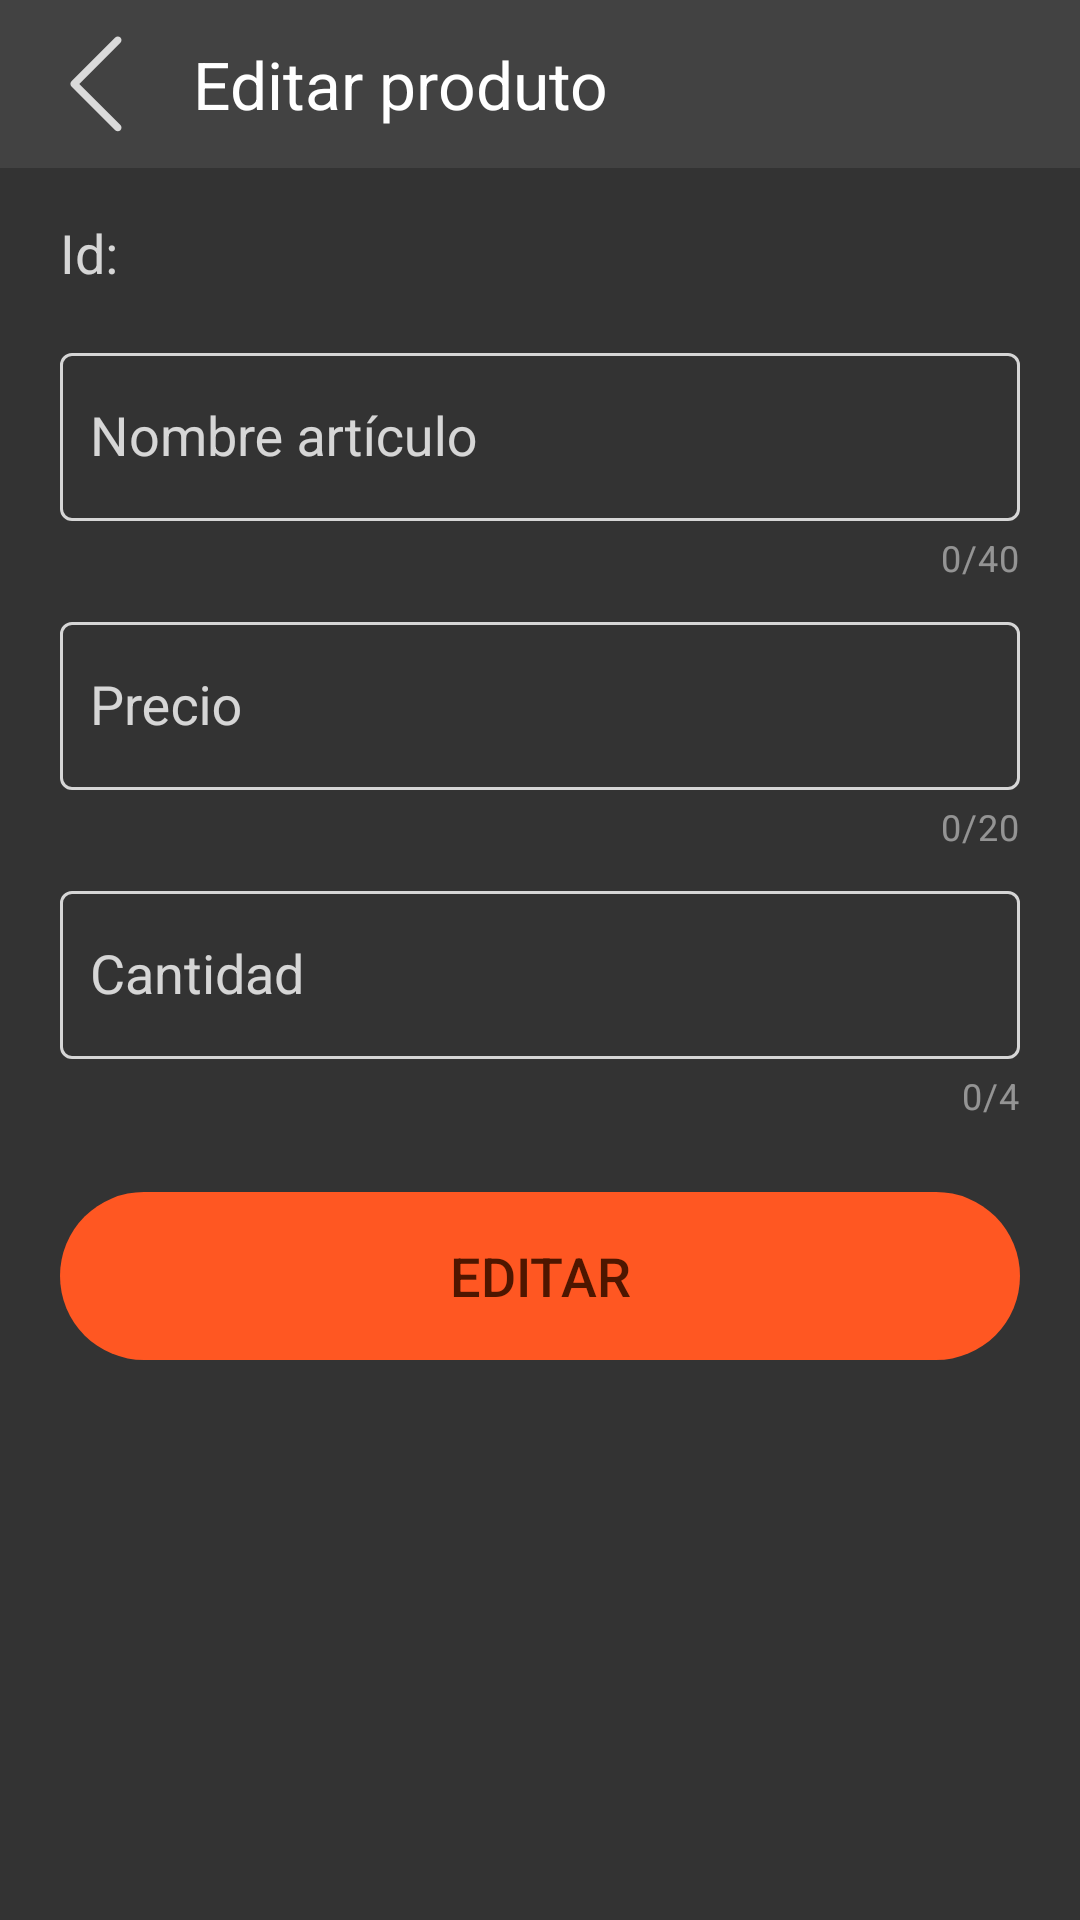

This screen was rendered from an Android layout file. Write that file and the resources it references.
<!-- AndroidManifest.xml: application theme Theme.MyApp -->
<!-- res/layout/fragment_edit_product.xml -->
<?xml version="1.0" encoding="utf-8"?>
<androidx.constraintlayout.widget.ConstraintLayout xmlns:android="http://schemas.android.com/apk/res/android"
    xmlns:app="http://schemas.android.com/apk/res-auto"
    xmlns:tools="http://schemas.android.com/tools"
    android:layout_width="match_parent"
    android:layout_height="match_parent"
    android:background="@color/backgroundColor"
    tools:context=".view.fragment.EditProductFragment">


    <com.google.android.material.appbar.AppBarLayout
        android:id="@+id/appBarLayout"
        android:layout_width="match_parent"
        android:layout_height="wrap_content"
        android:fitsSystemWindows="true"
        app:layout_constraintTop_toTopOf="parent"
        app:layout_constraintStart_toStartOf="parent"
        app:layout_constraintEnd_toEndOf="parent">

        <androidx.appcompat.widget.Toolbar
            android:id="@+id/toolbar"
            android:layout_width="match_parent"
            android:layout_height="?attr/actionBarSize"
            android:background="@color/backgroundToolBarColor">

            <ImageView
                android:id="@+id/returnIc"
                android:layout_width="32dp"
                android:layout_height="32dp"
                android:src="@drawable/ic_left"
                app:tint="@color/white" />

            <TextView
                android:layout_width="wrap_content"
                android:layout_height="wrap_content"
                android:layout_marginStart="32dp"
                android:text="@string/edit_product_toolbar_title"
                android:textColor="@color/commonTextColor"
                android:textSize="22sp"
                android:gravity="center" />

        </androidx.appcompat.widget.Toolbar>

    </com.google.android.material.appbar.AppBarLayout>


    <TextView
        android:id="@+id/tvIdLabel"
        android:layout_width="wrap_content"
        android:layout_height="wrap_content"
        android:layout_marginStart="20dp"
        android:layout_marginTop="16dp"
        android:text="@string/edit_product_label_id"
        android:textColor="@color/white"
        android:textSize="18sp"
        app:layout_constraintStart_toStartOf="parent"
        app:layout_constraintTop_toBottomOf="@id/appBarLayout" />

    <TextView
        android:id="@+id/tvProductIdValue"
        android:layout_width="wrap_content"
        android:layout_height="wrap_content"
        android:layout_marginStart="8dp"
        android:textColor="@color/white"
        android:textSize="18sp"
        android:textStyle="bold"
        app:layout_constraintBaseline_toBaselineOf="@+id/tvIdLabel"
        app:layout_constraintStart_toEndOf="@+id/tvIdLabel"
        tools:text="001" />

    <com.google.android.material.textfield.TextInputLayout
        android:id="@+id/productNameTIL"
        android:layout_width="0dp"
        android:layout_height="wrap_content"
        android:layout_marginHorizontal="20dp"
        android:layout_marginTop="16dp"
        android:hint="@string/edit_product_hint_name"
        android:theme="@style/Theme.MyApp"
        app:boxBackgroundMode="outline"
        app:counterEnabled="true"
        app:counterMaxLength="40"
        app:layout_constraintEnd_toEndOf="parent"
        app:layout_constraintStart_toStartOf="parent"
        app:layout_constraintTop_toBottomOf="@id/tvIdLabel">

        <com.google.android.material.textfield.TextInputEditText
            android:id="@+id/etName"
            android:layout_width="match_parent"
            android:layout_height="56dp"
            android:background="@null"
            android:inputType="text"
            android:maxLength="40"
            android:paddingStart="10dp"
            android:textColor="@color/white"
            android:textColorHint="@color/white"
            android:textSize="18sp" />
    </com.google.android.material.textfield.TextInputLayout>

    <com.google.android.material.textfield.TextInputLayout
        android:id="@+id/unitPriceTIL"
        android:layout_width="0dp"
        android:layout_height="wrap_content"
        android:layout_marginHorizontal="20dp"
        android:layout_marginTop="8dp"
        android:hint="@string/edit_product_hint_price"
        android:theme="@style/Theme.MyApp"
        app:boxBackgroundMode="outline"
        app:counterEnabled="true"
        app:counterMaxLength="20"
        app:layout_constraintEnd_toEndOf="parent"
        app:layout_constraintStart_toStartOf="parent"
        app:layout_constraintTop_toBottomOf="@id/productNameTIL">

        <com.google.android.material.textfield.TextInputEditText
            android:id="@+id/etPrice"
            android:layout_width="match_parent"
            android:layout_height="56dp"
            android:background="@null"
            android:inputType="numberDecimal"
            android:maxLength="20"
            android:paddingStart="10dp"
            android:textColor="@color/white"
            android:textColorHint="@color/white"
            android:textSize="18sp" />
    </com.google.android.material.textfield.TextInputLayout>

    <com.google.android.material.textfield.TextInputLayout
        android:id="@+id/stockTIL"
        android:layout_width="0dp"
        android:layout_height="wrap_content"
        android:layout_marginHorizontal="20dp"
        android:layout_marginTop="8dp"
        android:hint="@string/edit_product_hint_quantity"
        android:theme="@style/Theme.MyApp"
        app:boxBackgroundMode="outline"
        app:counterEnabled="true"
        app:counterMaxLength="4"
        app:layout_constraintEnd_toEndOf="parent"
        app:layout_constraintStart_toStartOf="parent"
        app:layout_constraintTop_toBottomOf="@id/unitPriceTIL">

        <com.google.android.material.textfield.TextInputEditText
            android:id="@+id/etQuantity"
            android:layout_width="match_parent"
            android:layout_height="56dp"
            android:background="@null"
            android:inputType="number"
            android:maxLength="4"
            android:paddingStart="10dp"
            android:textColor="@color/white"
            android:textColorHint="@color/white"
            android:textSize="18sp" />
    </com.google.android.material.textfield.TextInputLayout>

    <Button
        android:id="@+id/btnSaveChanges"
        android:layout_width="0dp"
        android:layout_height="56dp"
        android:layout_marginHorizontal="20dp"
        android:layout_marginTop="24dp"
        android:background="@drawable/rounded_button"
        app:backgroundTint="@color/button_background_color_selector"
        android:enabled="false"
        android:text="@string/edit_product_button_edit"
        android:textColor="@color/save_button_text_color"
        android:textSize="18sp"
        app:cornerRadius="50dp"
        app:layout_constraintEnd_toEndOf="parent"
        app:layout_constraintStart_toStartOf="parent"
        app:layout_constraintTop_toBottomOf="@id/stockTIL" />

</androidx.constraintlayout.widget.ConstraintLayout>
<!-- resources referenced by this layout -->
<resources>
  <color name="backgroundColor">#CC000000</color>
  <color name="backgroundToolBarColor">#424242</color>
  <color name="commonTextColor">#FFFFFF</color>
  <color name="white">#CCFFFFFF</color>
  <!-- drawable ic_left (drawable) -->
  <vector xmlns:android="http://schemas.android.com/apk/res/android"
      android:width="40dp"
      android:height="40dp"
      android:viewportWidth="256"
      android:viewportHeight="256">
    <path
        android:pathData="M186.16,254.31c2.52,0 5.04,-0.96 6.95,-2.88c3.84,-3.84 3.84,-10.07 0,-13.91L83.46,127.86L193.12,18.2c3.84,-3.84 3.84,-10.07 0,-13.91c-3.84,-3.84 -10.07,-3.84 -13.91,0l-116.61,116.61c-3.84,3.84 -3.84,10.07 0,13.91l116.61,116.61C181.13,253.35 183.65,254.31 186.16,254.31z"
        android:strokeLineJoin="miter"
        android:strokeWidth="2.81"
        android:fillColor="#000000"
        android:fillType="nonZero"
        android:strokeColor="#00000000"
        android:strokeLineCap="butt"/>
  </vector>
  <!-- drawable rounded_button (drawable) -->
  <?xml version="1.0" encoding="utf-8"?>
  <shape xmlns:android="http://schemas.android.com/apk/res/android"
      android:shape="rectangle">
  
      
      <corners android:radius="50dp" />
  
      
      
  
  </shape>
  <string name="edit_product_button_edit">Editar</string>
  <string name="edit_product_hint_name">Nombre artículo</string>
  <string name="edit_product_hint_price">Precio</string>
  <string name="edit_product_hint_quantity">Cantidad</string>
  <string name="edit_product_label_id">Id:</string>
  <string name="edit_product_toolbar_title">Editar produto</string>
  <style name="Theme.MyApp" parent="Theme.MaterialComponents.DayNight.NoActionBar">
          <item name="colorPrimary">@color/white</item>
          <item name="colorOnPrimary">@color/black</item>
          <item name="colorSurface">@android:color/transparent</item>
          <item name="colorOnSurface">@color/white</item>
          <item name="textInputStyle">@style/CustomTextInput</item>
      </style>
  <color name="black">#CC000000</color>
  <style name="CustomTextInput" parent="Widget.MaterialComponents.TextInputLayout.OutlinedBox">
          
          <item name="boxBackgroundMode">outline</item>
  
          
          <item name="boxStrokeColor">@color/white_box_stroke</item>
  
          
          <item name="boxStrokeWidth">1dp</item>
          <item name="boxStrokeWidthFocused">1dp</item>
  
          
          <item name="boxBackgroundColor">@android:color/transparent</item>
  
          
          <item name="hintTextColor">@color/white</item>
          <item name="android:textColorHint">@color/white</item>
          <item name="colorControlNormal">@color/white</item>
          <item name="colorControlActivated">@color/white</item>
      </style>
</resources>
